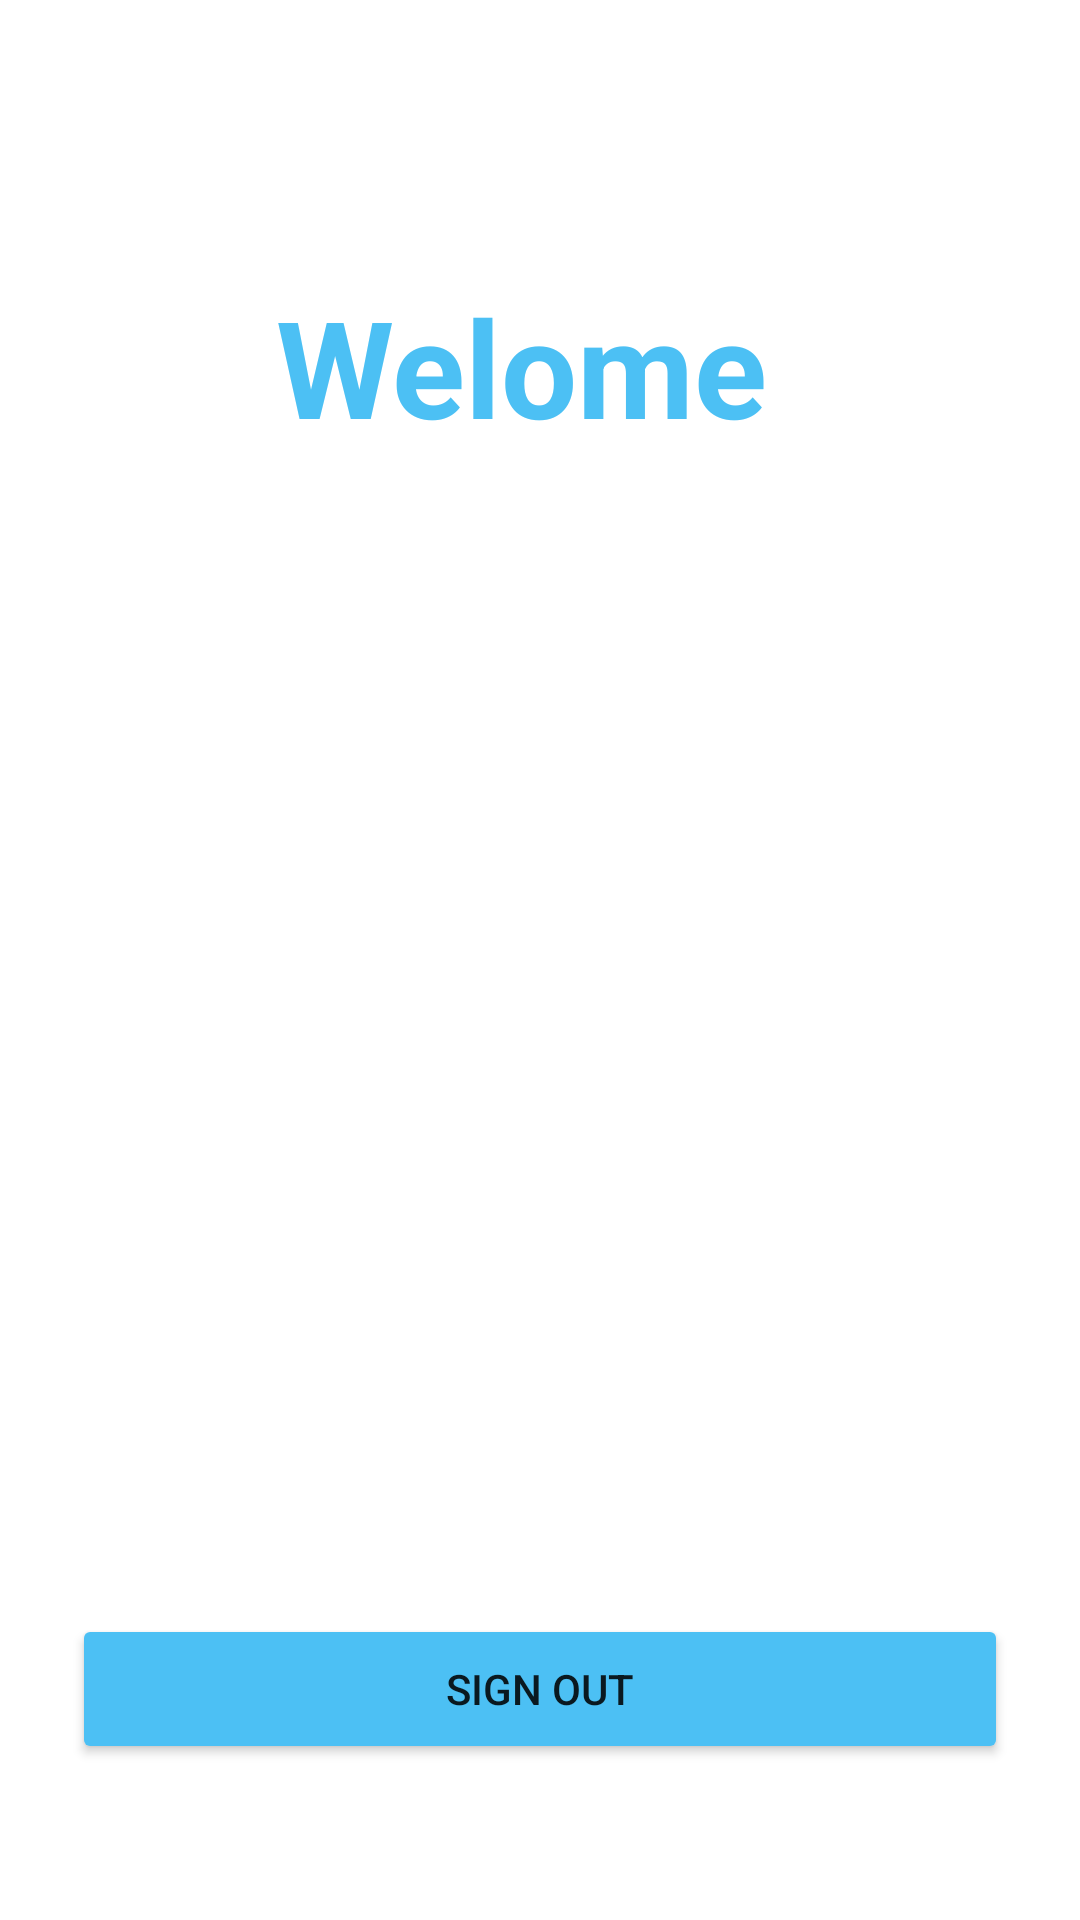

Layout XML and referenced resources for this Android screen:
<!-- AndroidManifest.xml: application theme Theme.Loginsignup -->
<!-- res/layout/fragment_signoutfragment.xml -->
<?xml version="1.0" encoding="utf-8"?>
<androidx.constraintlayout.widget.ConstraintLayout xmlns:android="http://schemas.android.com/apk/res/android"
    xmlns:tools="http://schemas.android.com/tools"
    android:layout_width="match_parent"
    android:layout_height="match_parent"
    android:background="@drawable/image4"
    xmlns:app="http://schemas.android.com/apk/res-auto"
    tools:context=".views.signoutfragment">

    <TextView
        android:layout_width="wrap_content"
        android:layout_height="wrap_content"
        android:layout_gravity="center_horizontal"
        android:layout_marginTop="92dp"
        android:text="Welome "
        android:textColor="@color/yellow"
        android:textSize="45sp"
        android:textStyle="bold"
        app:layout_constraintEnd_toEndOf="parent"
        app:layout_constraintHorizontal_bias="0.497"
        app:layout_constraintStart_toStartOf="parent"
        app:layout_constraintTop_toTopOf="parent" />

    <TextView
        android:layout_width="wrap_content"
        android:layout_height="wrap_content"
        android:layout_gravity="center_horizontal"
        android:layout_marginTop="268dp"
        android:text="Infobyte"
        android:textColor="@color/white"
        android:textSize="45sp"
        android:textStyle="bold"
        app:layout_constraintEnd_toEndOf="parent"
        app:layout_constraintHorizontal_bias="0.497"
        app:layout_constraintStart_toStartOf="parent"
        app:layout_constraintTop_toTopOf="parent" />

    <TextView
        android:layout_width="wrap_content"
        android:layout_height="wrap_content"
        android:layout_gravity="center_horizontal"
        android:layout_marginTop="348dp"
        android:text="Technologies"
        android:textColor="@color/white"
        android:textSize="35sp"
        android:textStyle="bold"
        app:layout_constraintEnd_toEndOf="parent"
        app:layout_constraintHorizontal_bias="0.497"
        app:layout_constraintStart_toStartOf="parent"
        app:layout_constraintTop_toTopOf="parent" />

    <Button
        android:id="@+id/signOutBtn"
        android:layout_width="0dp"
        android:layout_height="50dp"
        android:layout_marginStart="24dp"
        android:layout_marginEnd="24dp"
        android:layout_marginBottom="52dp"

        android:backgroundTint="@color/yellow"
        android:text="Sign Out"
        app:layout_constraintBottom_toBottomOf="parent"
        app:layout_constraintEnd_toEndOf="parent"
        app:layout_constraintHorizontal_bias="0.0"
        app:layout_constraintStart_toStartOf="parent" />

</androidx.constraintlayout.widget.ConstraintLayout>
<!-- resources referenced by this layout -->
<resources>
  <color name="white">#FFFFFFFF</color>
  <color name="yellow">#4CC0F4</color>
  <style name="Theme.Loginsignup" parent="Theme.MaterialComponents.DayNight.NoActionBar">
          
          <item name="colorPrimary">@color/purple_500</item>
          <item name="colorPrimaryVariant">@color/purple_700</item>
          <item name="colorOnPrimary">@color/white</item>
          
          <item name="colorSecondary">@color/teal_200</item>
          <item name="colorSecondaryVariant">@color/teal_700</item>
          <item name="colorOnSecondary">@color/black</item>
          
          <item name="android:statusBarColor" tools:targetApi="l">@color/yellow</item>
          
      </style>
  <color name="purple_500">#FF6200EE</color>
  <color name="purple_700">#FF3700B3</color>
  <color name="teal_200">#FF03DAC5</color>
  <color name="teal_700">#FF018786</color>
  <color name="black">#FF000000</color>
</resources>
